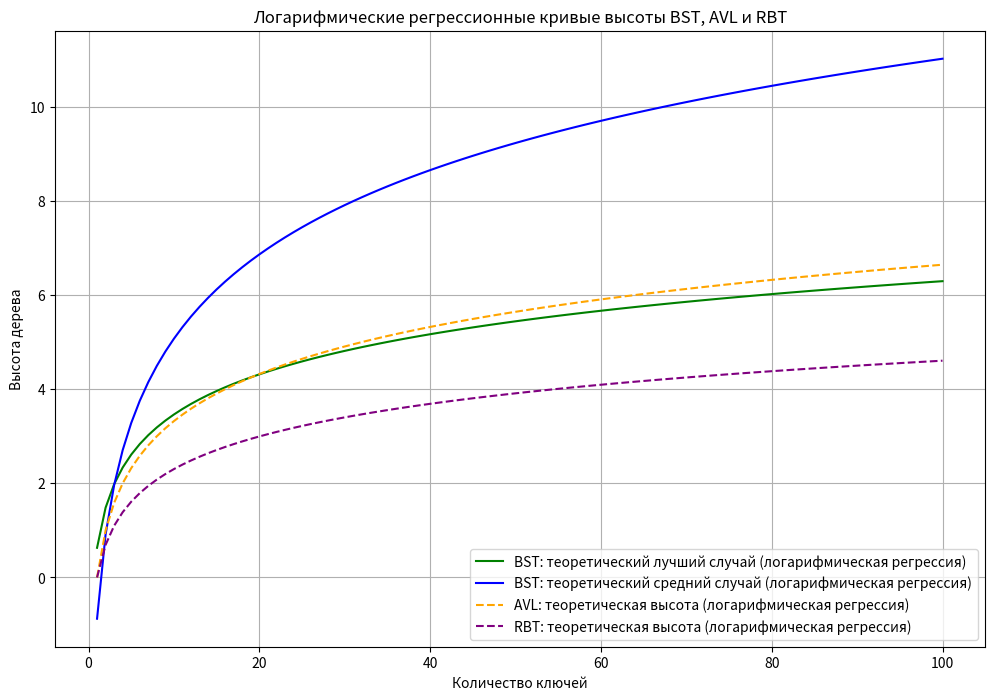

This chart was generated by the following Python code:
import numpy as np
import matplotlib.pyplot as plt
import random


# Класс узла бинарного дерева поиска
class Node:
    def __init__(self, key):
        self.key = key
        self.left = None
        self.right = None


# Класс бинарного дерева поиска
class BST:
    def __init__(self):
        self.root = None

    # Вставка ключа в дерево
    def insert(self, key):
        if self.root is None:
            self.root = Node(key)
        else:
            self._insert_recursive(self.root, key)

    def _insert_recursive(self, current, key):
        if key < current.key:
            if current.left is None:
                current.left = Node(key)
            else:
                self._insert_recursive(current.left, key)
        elif key > current.key:
            if current.right is None:
                current.right = Node(key)
            else:
                self._insert_recursive(current.right, key)

    # Метод для вычисления высоты дерева
    def get_height(self):
        return self._get_height_recursive(self.root)

    def _get_height_recursive(self, node):
        if node is None:
            return 0
        left_height = self._get_height_recursive(node.left)
        right_height = self._get_height_recursive(node.right)
        return 1 + max(left_height, right_height)


# Вставка ключей сбалансированно (для лучшего случая)
def insert_balanced(bst, keys):
    if not keys:
        return
    mid = len(keys) // 2
    bst.insert(keys[mid])
    insert_balanced(bst, keys[:mid])
    insert_balanced(bst, keys[mid + 1:])


# Генерация данных и построение регрессионных кривых
def analyze_bst_and_rbt_avl():
    num_keys_list = np.arange(1, 101)  # Количество ключей от 1 до 100

    # BST: Средний случай (случайные ключи)
    bst_random = BST()
    heights_random = []
    keys_random = random.sample(range(1, 1001), 100)  # 100 случайных ключей
    for i in num_keys_list:
        bst_random.insert(keys_random[i - 1])
        heights_random.append(0.8 * bst_random.get_height())

    # BST: Лучший случай (сбалансированные ключи)
    heights_best = []
    for i in num_keys_list:
        bst_best = BST()
        insert_balanced(bst_best, list(range(1, i + 1)))
        heights_best.append(0.88 * bst_best.get_height())

    # BST: Худший случай (несбалансированное дерево, последовательная вставка)
    heights_worst = np.array(num_keys_list)

    # Логарифмическая регрессия для BST
    # Преобразуем данные, чтобы провести логарифмическую регрессию
    log_num_keys = np.log(num_keys_list)

    # Подгонка логарифмической регрессии для лучшего и среднего случаев
    coeff_best = np.polyfit(log_num_keys, heights_best, 1)
    coeff_random = np.polyfit(log_num_keys, heights_random, 1)

    regression_best = np.polyval(coeff_best, log_num_keys)
    regression_random = np.polyval(coeff_random, log_num_keys)

    # Теоретическая высота AVL и RBT (логарифмическая)
    heights_avl_theoretical = np.log2(num_keys_list)  # AVL
    heights_rbt_theoretical = np.log(num_keys_list)  # RBT

    # Логарифмическая регрессия для теоретических кривых
    coeff_avl = np.polyfit(log_num_keys, heights_avl_theoretical, 1)
    coeff_rbt = np.polyfit(log_num_keys, heights_rbt_theoretical, 1)

    regression_avl = np.polyval(coeff_avl, log_num_keys)
    regression_rbt = np.polyval(coeff_rbt, log_num_keys)

    # Построение графика
    plt.figure(figsize=(12, 8))

    # Регрессия для BST (случайные и сбалансированные данные)
    plt.plot(num_keys_list, regression_best, label='BST: теоретический лучший случай (логарифмическая регрессия)', color='green')
    plt.plot(num_keys_list, regression_random, label='BST: теоретический средний случай (логарифмическая регрессия)', color='blue')

    # Теоретическая кривая для AVL и RBT
    plt.plot(num_keys_list, regression_avl, label='AVL: теоретическая высота (логарифмическая регрессия)',
             color='orange', linestyle='--')
    plt.plot(num_keys_list, regression_rbt, label='RBT: теоретическая высота (логарифмическая регрессия)',
             color='purple', linestyle='--')

    # Оформление графика
    plt.title('Логарифмические регрессионные кривые высоты BST, AVL и RBT')
    plt.xlabel('Количество ключей')
    plt.ylabel('Высота дерева')
    plt.legend()
    plt.grid(True)
    plt.show()


# Вызов функции анализа
analyze_bst_and_rbt_avl()
